Run: headless pygame with SDL's dummy video driver; simulated clock (each Clock.tick advances the game by its frame time, no real sleeping); random seed 0; keys injected as events and as key.get_pressed() state; no mouse input.
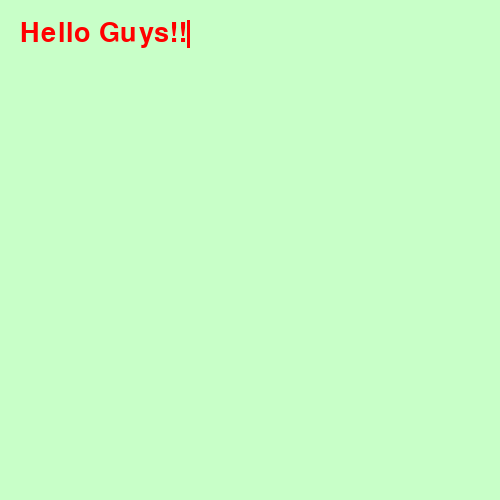
Frame 1 of 4 · flips 1–60 · no input
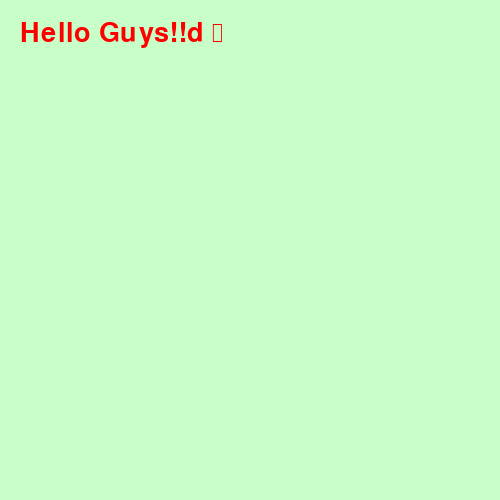
Frame 2 of 4 · flips 61–180 · tapped SPACE, RETURN · held RIGHT (→), D
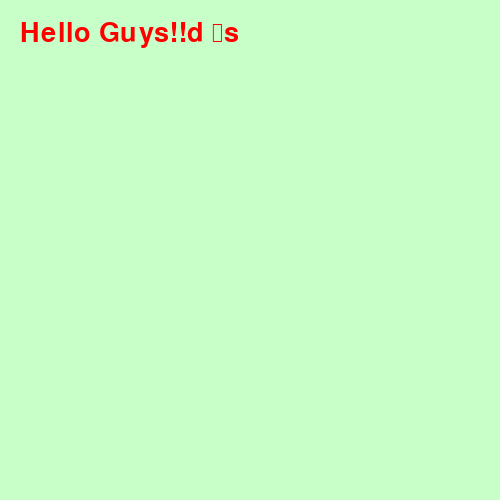
Frame 3 of 4 · flips 181–300 · held DOWN (↓), S
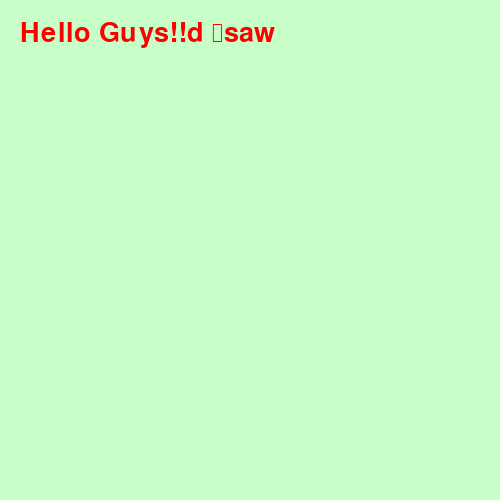
Frame 4 of 4 · flips 301–420 · held LEFT (←), A, UP (↑), W

The pygame program that drew these frames:

#import pygame module
import pygame

#import time module
import time

#initialize the pygame module
pygame.init()

#set the window screen size
display_screen = pygame.display.set_mode((500, 500))

#add some text
text = 'Hello Guys!!'

#add default font style with font size
font = pygame.font.SysFont(None, 40)
#render the text
img = font.render(text, True, (255,0,0))


rect = img.get_rect()
rect.topleft = (20, 20)
cursor = pygame.Rect(rect.topright, (3, rect.height))

running = True

while running:
    for event in pygame.event.get():
        if event.type == pygame.QUIT:
            running = False

        # detect if key is physically presssed down
        if event.type == pygame.KEYDOWN:
            if event.key == pygame.K_BACKSPACE:
                if len(text) > 0:
                    text = text[:-1] #stores the text except last character

            else:
                text += event.unicode
            img = font.render(text, True, (255,0,0))
            rect.size = img.get_size()
            cursor.topleft = rect.topright

    # Add background color to the widow screen
    display_screen.fill((200,255,200))
    display_screen.blit(img, rect)
    #cursor is made to blink after every 0.5 sec
    if time.time() % 1 > 0.5:
        pygame.draw.rect(display_screen, (255,0,0), cursor)
    # update display
    pygame.display.update()

pygame.quit()
